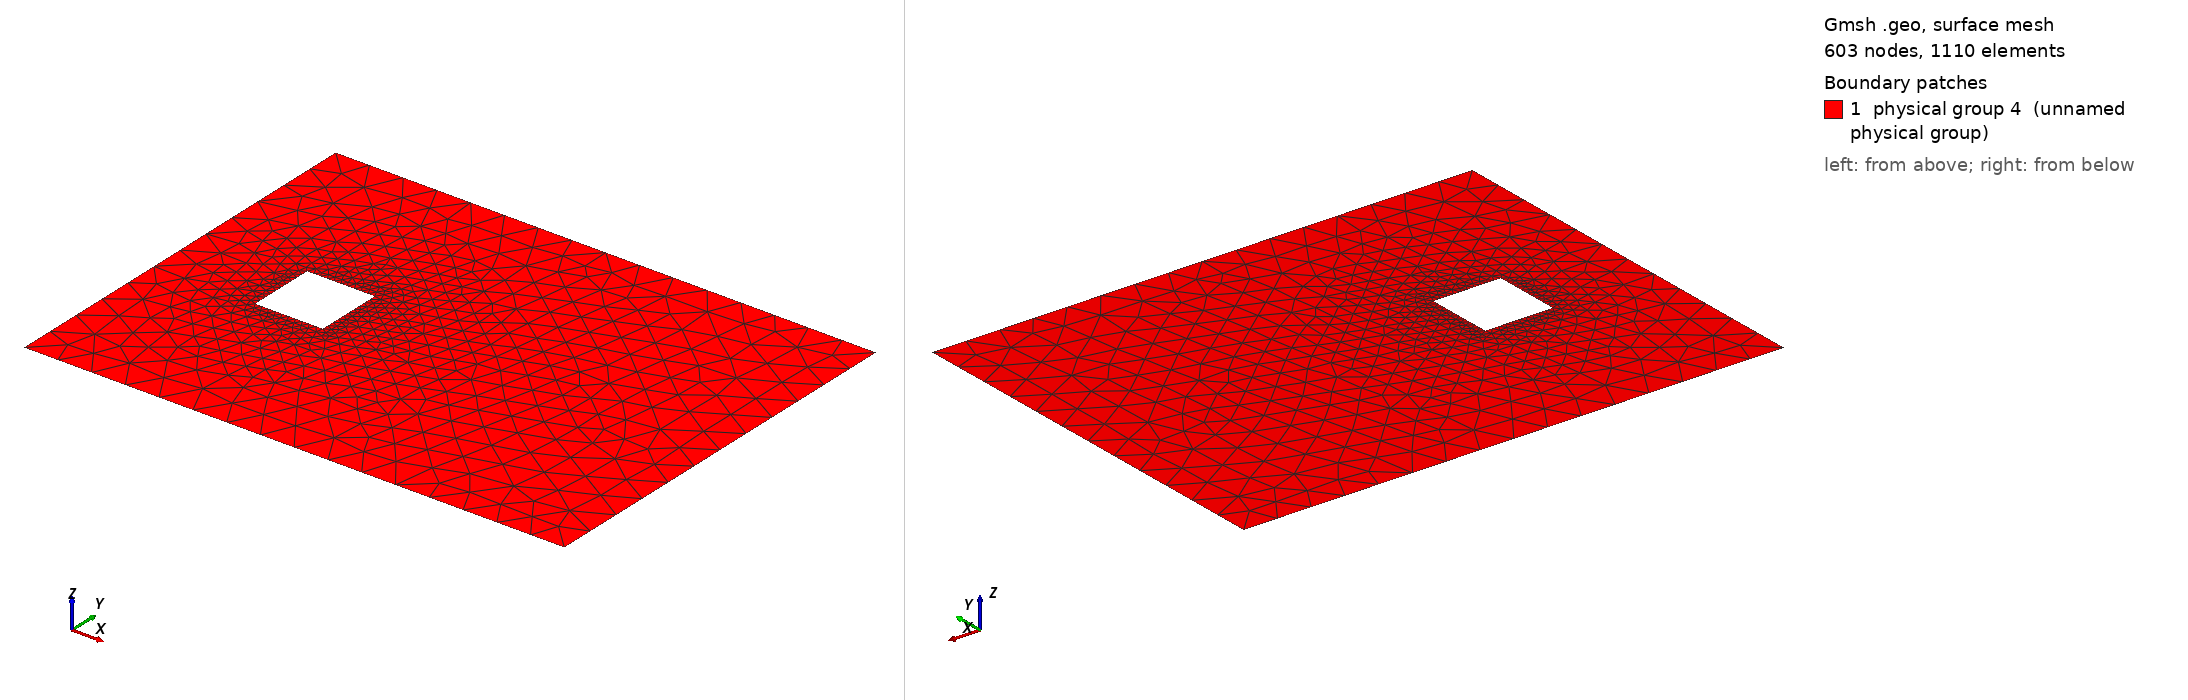

Gmsh geometry script, surface-meshed: 603 nodes, 1110 surface elements. Boundary patches (legend numbers): 1 physical group 4 (unnamed physical group). Left view from above one corner, right view from below the opposite corner. Legend entries are the model's physical surfaces. The drawing asked Gmsh for element sizes between 1% and 20% of the model's largest extent; the script's own settings can give other sizes.

=== cube_01.geo (drawn) ===
// Gmsh project created on Wed May 12 22:18:18 2021
SetFactory("OpenCASCADE");
//+
Point(1) = {-2, 3, 0, 0.5};
//+
Point(2) = {-2, -3, 0, 0.5};
//+
Point(3) = {6, -3, 0, 0.5};
//+
Point(4) = {6, 3, 0, 0.5};
//+
Point(5) = {-0.5, 0.5, 0, 0.1};
//+
Point(6) = {-0.5, -0.5, 0, 0.1};
//+
Point(7) = {0.5, -0.5, 0, 0.1};
//+
Point(8) = {0.5, 0.5, 0, 0.1};
//+
Line(1) = {1, 2};
//+
Line(2) = {2, 3};
//+
Line(3) = {3, 4};
//+
Line(4) = {4, 1};
//+
Line(5) = {5, 6};
//+
Line(6) = {6, 7};
//+
Line(7) = {7, 8};
//+
Line(8) = {8, 5};
//+
Curve Loop(1) = {1, 2, 3, 4};
//+
Curve Loop(2) = {5, 6, 7, 8};
//+
Curve Loop(3) = {7, 8, 5, 6};
//+
Plane Surface(1) = {1, 2, 3};
//+
Physical Curve(1) = {1, 2, 4};
//+
Physical Curve(2) = {3};
//+
Physical Curve(3) = {5, 6, 8, 7};
//+
Physical Surface(4) = {1};
